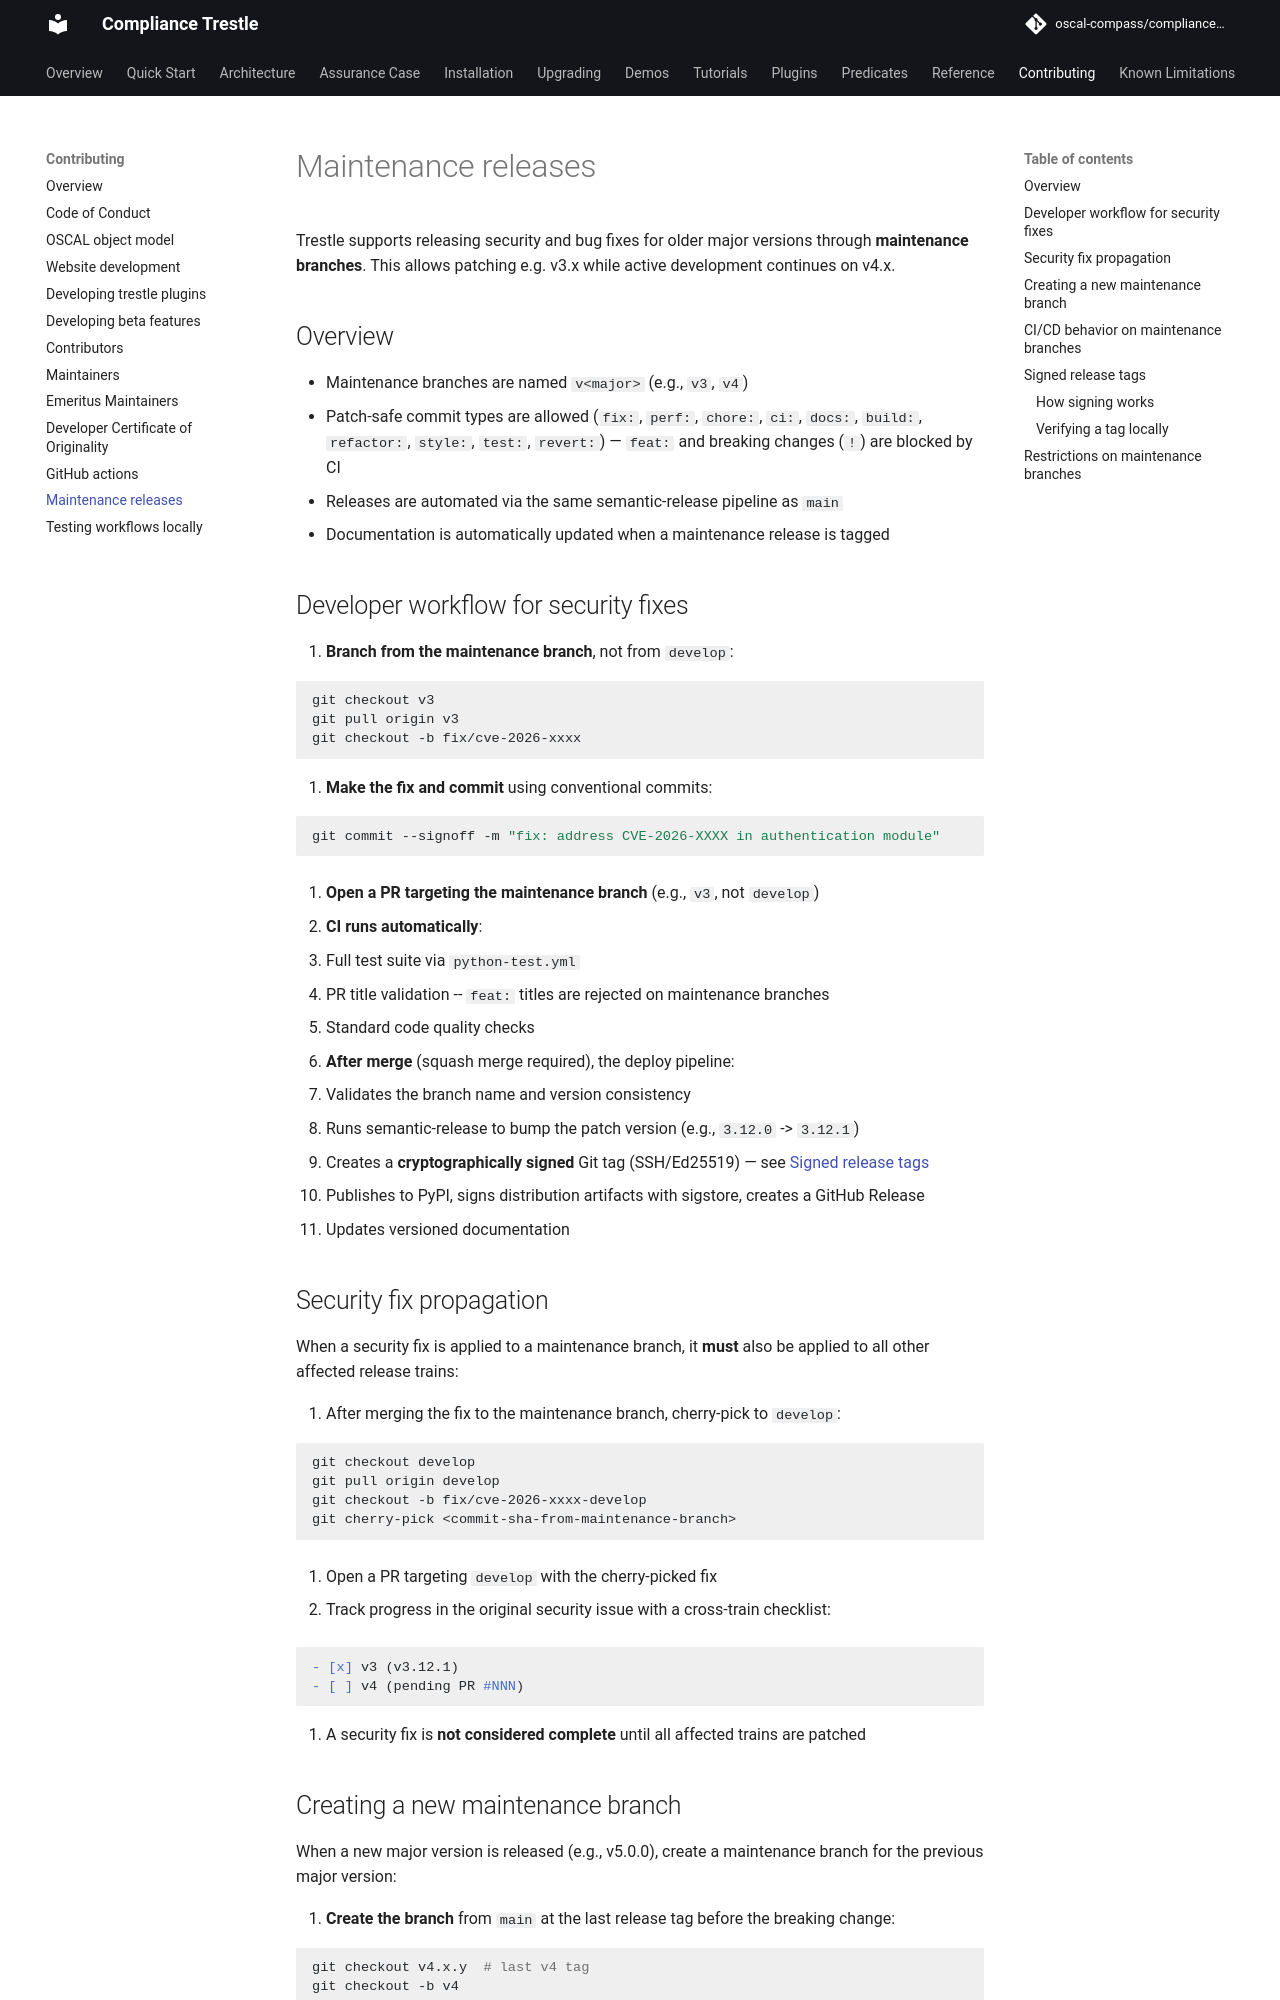

repository: oscal-compass/compliance-trestle · page: 5.2/contributing/maintenance_releases/index.html · generator: mkdocs

---
title: Maintenance releases
description: How to create security and patch releases for older major versions
---

# Maintenance releases

Trestle supports releasing security and bug fixes for older major versions through **maintenance branches**. This allows patching e.g. v3.x while active development continues on v4.x.

## Overview

- Maintenance branches are named `v<major>` (e.g., `v3`, `v4`)
- Patch-safe commit types are allowed (`fix:`, `perf:`, `chore:`, `ci:`, `docs:`, `build:`, `refactor:`, `style:`, `test:`, `revert:`) — `feat:` and breaking changes (`!`) are blocked by CI
- Releases are automated via the same semantic-release pipeline as `main`
- Documentation is automatically updated when a maintenance release is tagged

## Developer workflow for security fixes

1. **Branch from the maintenance branch**, not from `develop`:

   ```bash
   git checkout v3
   git pull origin v3
   git checkout -b fix/cve-2026-xxxx
   ```

1. **Make the fix and commit** using conventional commits:

   ```bash
   git commit --signoff -m "fix: address CVE-2026-XXXX in authentication module"
   ```

1. **Open a PR targeting the maintenance branch** (e.g., `v3`, not `develop`)

1. **CI runs automatically**:

   - Full test suite via `python-test.yml`
   - PR title validation -- `feat:` titles are rejected on maintenance branches
   - Standard code quality checks

1. **After merge** (squash merge required), the deploy pipeline:

   - Validates the branch name and version consistency
   - Runs semantic-release to bump the patch version (e.g., `3.12.0` -> `3.12.1`)
   - Creates a **cryptographically signed** Git tag (SSH/Ed25519) — see [Signed release tags](#signed-release-tags)
   - Publishes to PyPI, signs distribution artifacts with sigstore, creates a GitHub Release
   - Updates versioned documentation

## Security fix propagation

When a security fix is applied to a maintenance branch, it **must** also be applied to all other affected release trains:

1. After merging the fix to the maintenance branch, cherry-pick to `develop`:

   ```bash
   git checkout develop
   git pull origin develop
   git checkout -b fix/cve-2026-xxxx-develop
   git cherry-pick <commit-sha-from-maintenance-branch>
   ```

1. Open a PR targeting `develop` with the cherry-picked fix

1. Track progress in the original security issue with a cross-train checklist:

   ```markdown
   - [x] v3 (v3.12.1)
   - [ ] v4 (pending PR #NNN)
   ```

1. A security fix is **not considered complete** until all affected trains are patched
